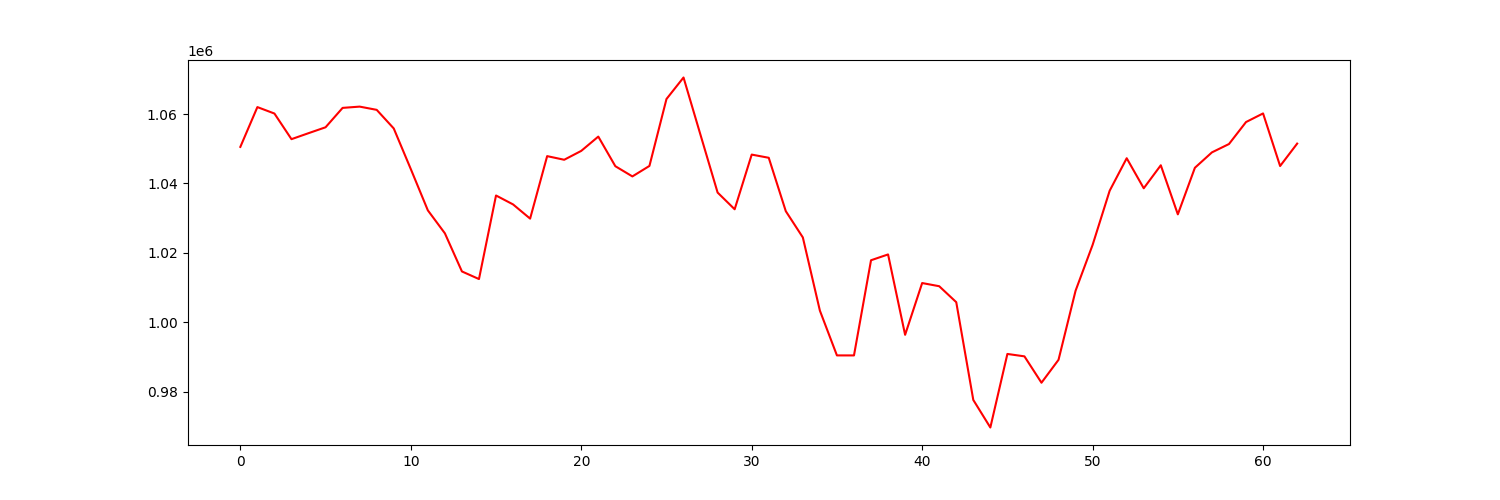

Values plotted in this chart, from the file beside it:
account_value, date, daily_return
1050535, 2022-01-03, 
1062014, 2022-01-04, 0.01093
1060156, 2022-01-05, -0.00175
1052766, 2022-01-06, -0.006971
1054492, 2022-01-07, 0.00164
1056196, 2022-01-10, 0.001615
1061786, 2022-01-11, 0.005293
1062152, 2022-01-12, 0.0003447
1061218, 2022-01-13, -0.000879
1055854, 2022-01-14, -0.005055
1044147, 2022-01-18, -0.01109
1032241, 2022-01-19, -0.0114
1025618, 2022-01-20, -0.006417
1014622, 2022-01-21, -0.01072
1012429, 2022-01-24, -0.002161
1036524, 2022-01-25, 0.0238
1033950, 2022-01-26, -0.002483
1029854, 2022-01-27, -0.003961
1047874, 2022-01-28, 0.0175
1046827, 2022-01-31, -0.001
1049387, 2022-02-01, 0.002446
1053507, 2022-02-02, 0.003925
1044969, 2022-02-03, -0.008104
1042024, 2022-02-04, -0.002818
1045047, 2022-02-07, 0.0029
1064345, 2022-02-08, 0.01847
1070547, 2022-02-09, 0.005827
1053943, 2022-02-10, -0.01551
1037369, 2022-02-11, -0.01573
1032550, 2022-02-14, -0.004645
1048318, 2022-02-15, 0.01527
1047397, 2022-02-16, -0.000879
1032000, 2022-02-17, -0.0147
1024431, 2022-02-18, -0.007334
1003324, 2022-02-22, -0.0206
990412, 2022-02-23, -0.01287
990406, 2022-02-24, -6.129812499700016e-06
1017851, 2022-02-25, 0.02771
1019527, 2022-02-28, 0.001646
996351, 2022-03-01, -0.02273
1011278, 2022-03-02, 0.01498
1010363, 2022-03-03, -0.0009053
1005762, 2022-03-04, -0.004554
977570, 2022-03-07, -0.02803
969624, 2022-03-08, -0.008128
990831, 2022-03-09, 0.02187
990140, 2022-03-10, -0.0006979
982535, 2022-03-11, -0.00768
989144, 2022-03-14, 0.006726
1009063, 2022-03-15, 0.02014
1022276, 2022-03-16, 0.01309
1037893, 2022-03-17, 0.01528
1047270, 2022-03-18, 0.009035
1038607, 2022-03-21, -0.008272
1045240, 2022-03-22, 0.006387
1031088, 2022-03-23, -0.01354
1044514, 2022-03-24, 0.01302
1048958, 2022-03-25, 0.004254
1051364, 2022-03-28, 0.002294
1057703, 2022-03-29, 0.00603
... 3 more rows
